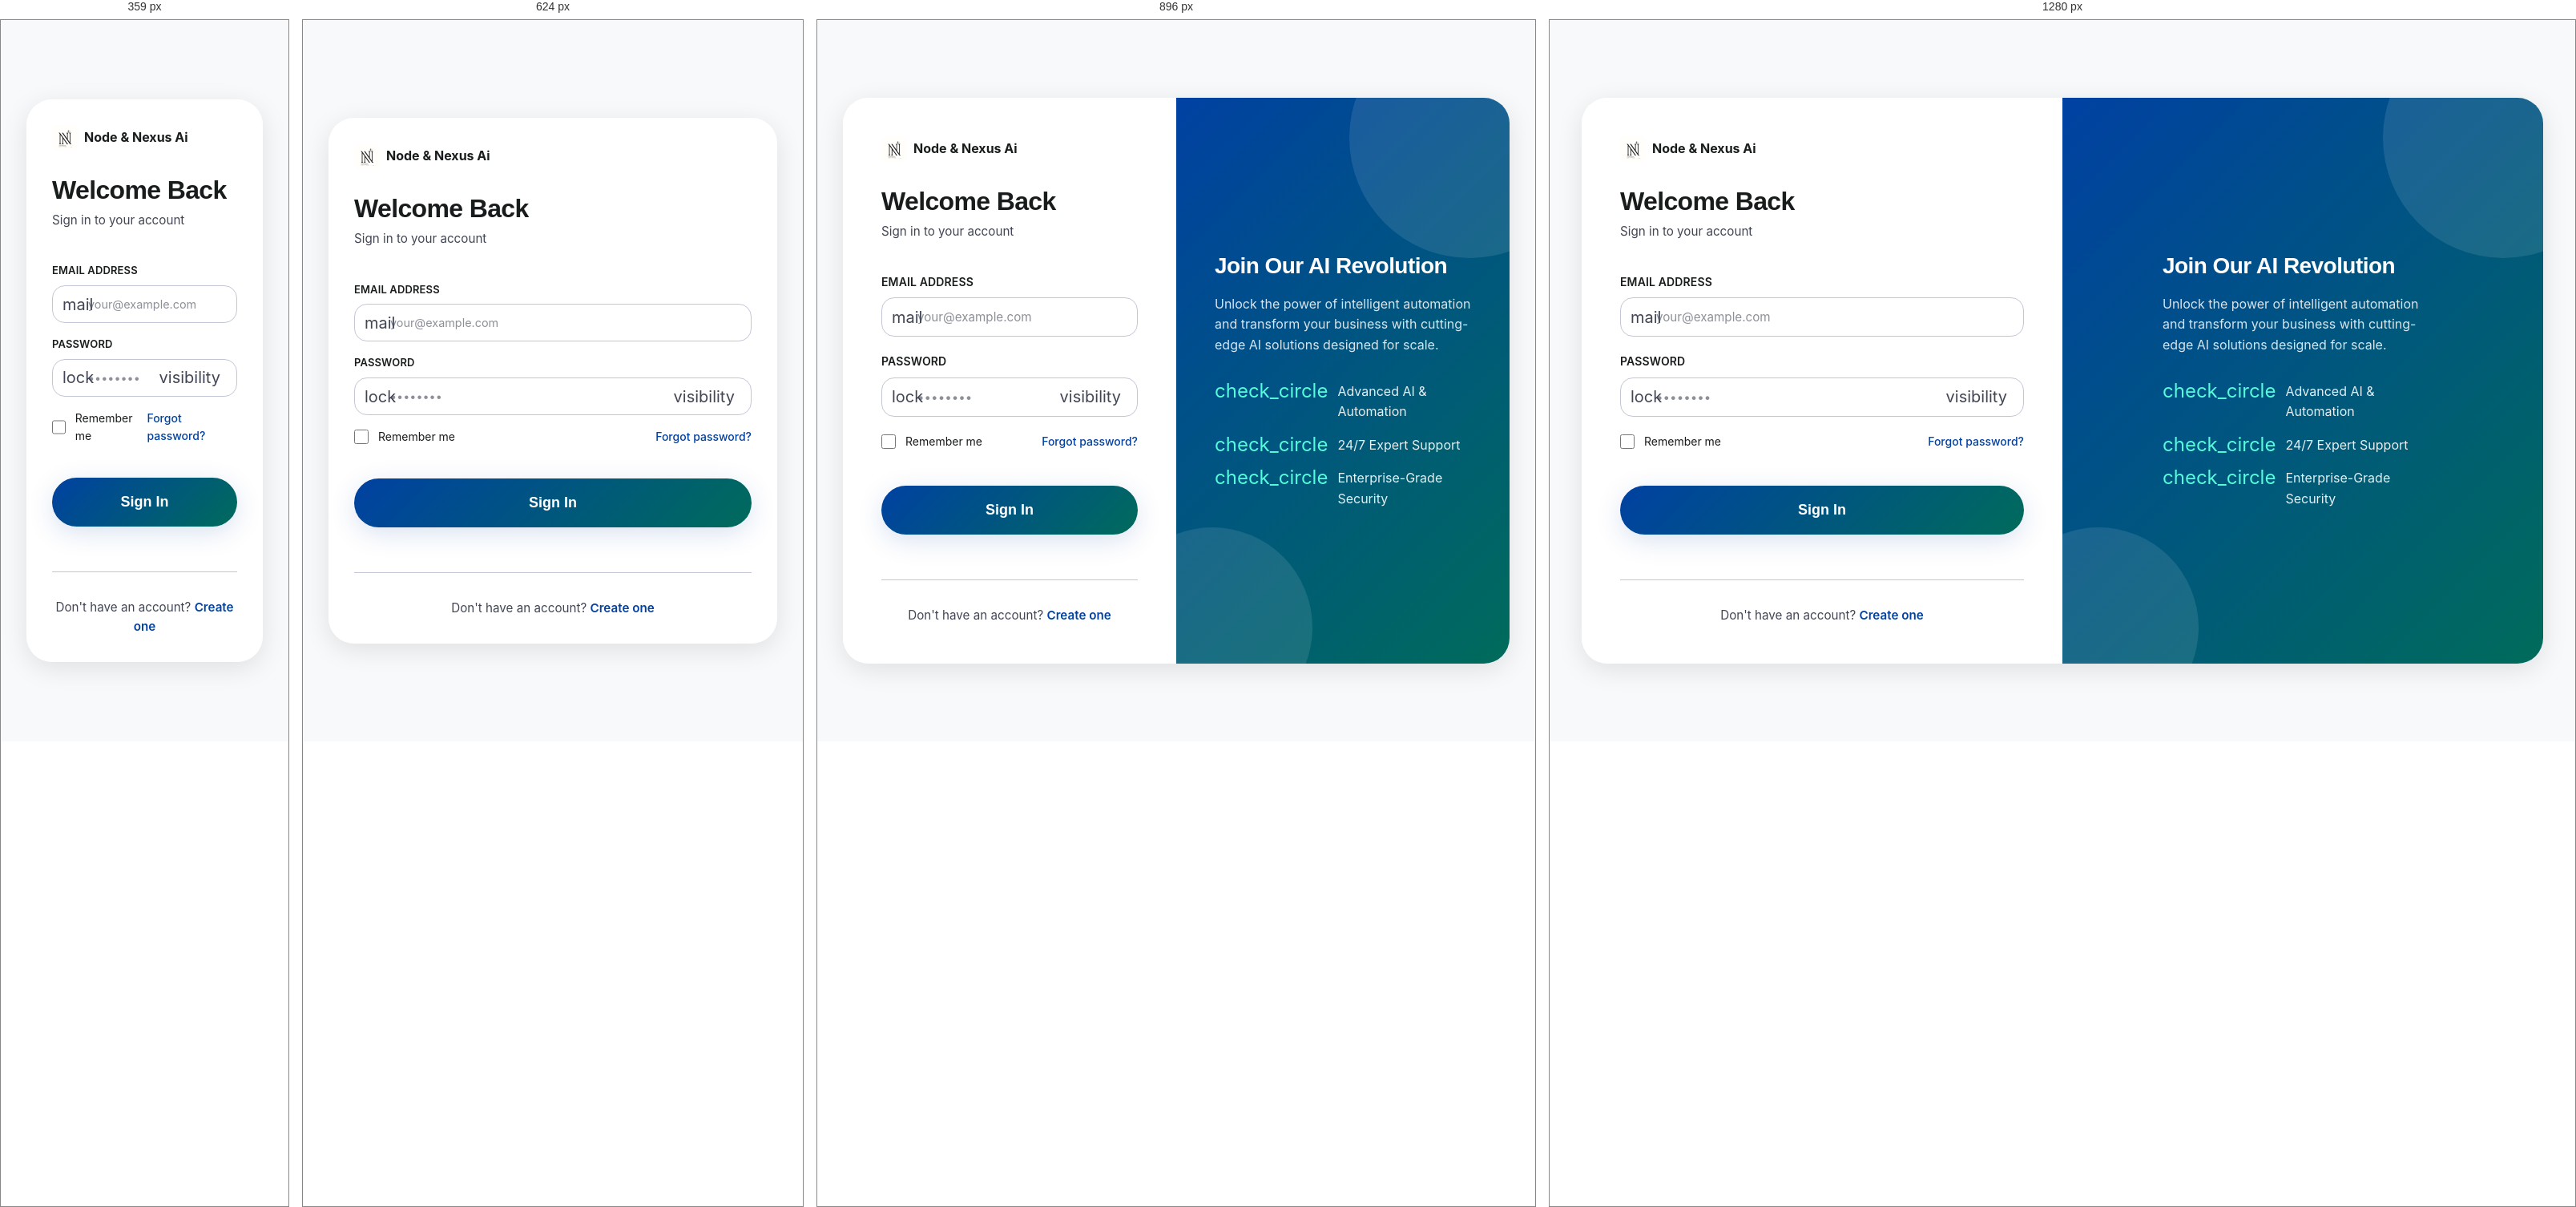
Rendered at 359 px, 624 px, 896 px and 1280 px, left to right.

<!-- file: login.html -->
<!DOCTYPE html>
<html lang="en">
<head>
  <meta charset="utf-8"/>
  <meta name="viewport" content="width=device-width, initial-scale=1.0"/>
  <title>Sign In — Node and Nexus Ai</title>
  <link rel="icon" type="image/png" href="/favicon.png">
  
  <!-- Fonts -->
  <link rel="preconnect" href="https://fonts.googleapis.com"/>
  <link rel="preconnect" href="https://fonts.gstatic.com" crossorigin/>
  <link href="https://fonts.googleapis.com/css2?family=Inter:wght@400;500;600;700&family=Manrope:wght@500;700;800&display=swap" rel="stylesheet"/>
  <link href="https://fonts.googleapis.com/css2?family=Material+Symbols+Outlined:wght,FILL@100..700,0..1&display=swap" rel="stylesheet"/>
  
  <!-- Styles -->
  <link rel="stylesheet" href="/styles.css"/>
  <link rel="stylesheet" href="/auth.css"/>
  
  <!-- Supabase Library -->
  <script src="https://cdn.jsdelivr.net/npm/@supabase/supabase-js@2"></script>
</head>
<body>

  <!-- ═══ AUTH CONTAINER ═══ -->
  <div class="auth-wrapper">
    <div class="auth-container">
      <!-- Form Section -->
      <div class="auth-form-section">
        <div class="auth-header">
          <a href="/" style="display:flex;align-items:center;gap:0.5rem;text-decoration:none;margin-bottom:2rem;">
            <img src="/images/logo.jpg" alt="Node and Nexus Ai Logo" style="width:2rem;height:2rem;border-radius:0.5rem;"/>
            <span style="font-weight:700;color:var(--on-surface);">Node & Nexus Ai</span>
          </a>
          
          <h1 style="font-size:2rem;font-weight:800;color:var(--on-surface);margin-bottom:0.5rem;">Welcome Back</h1>
          <p style="font-size:0.95rem;color:var(--on-surface-variant);">Sign in to your account</p>
        </div>

        <!-- Login Form -->
        <form class="auth-form" id="loginForm">
          <!-- Email Input -->
          <div class="form-group">
            <label for="email" class="form-label">Email Address</label>
            <div class="form-input-wrapper">
              <span class="material-symbols-outlined form-icon">mail</span>
              <input 
                type="email" 
                id="email" 
                name="email" 
                class="form-input" 
                placeholder="your@example.com"
                required
              />
            </div>
            <span class="form-error" id="emailError"></span>
          </div>

          <!-- Password Input -->
          <div class="form-group">
            <label for="password" class="form-label">Password</label>
            <div class="form-input-wrapper">
              <span class="material-symbols-outlined form-icon">lock</span>
              <input 
                type="password" 
                id="password" 
                name="password" 
                class="form-input" 
                placeholder="••••••••"
                required
              />
              <button type="button" class="form-toggle-password" id="togglePassword">
                <span class="material-symbols-outlined">visibility</span>
              </button>
            </div>
            <span class="form-error" id="passwordError"></span>
          </div>

          <!-- Remember Me & Forgot Password -->
          <div style="display:flex;justify-content:space-between;align-items:center;margin-bottom:1.5rem;">
            <label class="checkbox-label">
              <input type="checkbox" id="rememberMe" name="rememberMe"/>
              <span>Remember me</span>
            </label>
            <a href="#" style="font-size:0.875rem;color:var(--primary);text-decoration:none;font-weight:500;">Forgot password?</a>
          </div>

          <!-- Submit Button -->
          <button type="submit" class="btn btn-primary btn-lg" id="loginBtn" style="width:100%;margin-bottom:1.5rem;">
            Sign In
          </button>
        </form>

        <!-- Sign Up Link -->
        <div style="text-align:center;margin-top:2rem;padding-top:2rem;border-top:1px solid var(--outline-variant);">
          <p style="font-size:0.95rem;color:var(--on-surface-variant);">
            Don't have an account? 
            <a href="/signup" style="color:var(--primary);font-weight:600;text-decoration:none;">Create one</a>
          </p>
        </div>
      </div>

      <!-- Decoration Section -->
      <div class="auth-decoration">
        <div class="decoration-circle decoration-1"></div>
        <div class="decoration-circle decoration-2"></div>
        <div class="decoration-content">
          <h2 style="font-size:1.75rem;font-weight:800;color:#ffffff;margin-bottom:1rem;line-height:1.3;">
            Join Our AI Revolution
          </h2>
          <p style="font-size:1rem;color:rgba(255,255,255,0.85);line-height:1.6;margin-bottom:2rem;">
            Unlock the power of intelligent automation and transform your business with cutting-edge AI solutions designed for scale.
          </p>
          <ul style="list-style:none;gap:1rem;display:flex;flex-direction:column;">
            <li style="display:flex;gap:0.75rem;align-items:flex-start;">
              <span class="material-symbols-outlined" style="color:#57fbdb;font-size:1.5rem;">check_circle</span>
              <span style="color:rgba(255,255,255,0.9);">Advanced AI & Automation</span>
            </li>
            <li style="display:flex;gap:0.75rem;align-items:flex-start;">
              <span class="material-symbols-outlined" style="color:#57fbdb;font-size:1.5rem;">check_circle</span>
              <span style="color:rgba(255,255,255,0.9);">24/7 Expert Support</span>
            </li>
            <li style="display:flex;gap:0.75rem;align-items:flex-start;">
              <span class="material-symbols-outlined" style="color:#57fbdb;font-size:1.5rem;">check_circle</span>
              <span style="color:rgba(255,255,255,0.9);">Enterprise-Grade Security</span>
            </li>
          </ul>
        </div>
      </div>
    </div>
  </div>

  <script src="/js/supabase-client.js"></script>
  <script src="/js/supabase-auth.js"></script>
  <script src="/js/session-protection.js"></script>
</body>
</html>


/* @media block from styles.css */
@media (min-width: 768px) {
  .nav-desktop {
    display: flex;
  }

  .header-actions {
    display: flex;
  }

  .menu-toggle {
    display: none;
  }

  .mobile-nav {
    display: none !important;
  }

  .mobile-nav-overlay {
    display: none !important;
  }

  .bottom-nav {
    display: none;
  }

  .hero {
    padding: 4.5rem 0 5rem;
  }

  .hero-visual {
    aspect-ratio: auto;
    height: 600px;
  }

  .metric-divider {
    display: block;
  }

  .bento-grid {
    grid-template-columns: repeat(3, 1fr);
  }

  .bento-large {
    grid-column: span 2;
  }

  .contact-form-card {
    padding: 3rem;
  }

  .split-card {
    grid-template-columns: 1fr 1fr;
  }

  .split-card-content {
    padding: 4rem;
  }

  .site-footer {
    margin-bottom: 0;
  }
}

/* @media block from styles.css */
@media (min-width: 1024px) {
  .header-inner {
    display: grid;
    grid-template-columns: minmax(220px, 1fr) auto minmax(220px, 1fr);
    align-items: center;
    column-gap: 1.5rem;
  }

  .nav-desktop {
    position: static;
    transform: none;
    grid-column: 2;
    justify-self: center;
    justify-content: center;
    white-space: nowrap;
  }

  .header-brand-cluster {
    grid-column: 1;
    justify-self: start;
    margin-right: 0;
  }

  .header-actions {
    grid-column: 3;
    justify-self: end;
    margin-left: 0;
    position: relative;
    z-index: 2;
  }

  .header-avatar {
    grid-column: 3;
    justify-self: end;
    margin-left: 0;
    position: relative;
    z-index: 2;
  }

  .hero-grid {
    display: grid;
    grid-template-columns: 7fr 5fr;
    gap: 3rem;
    align-items: center;
  }

  .container {
    padding: 0 2rem;
  }

  .case-grid {
    display: grid;
    grid-template-columns: repeat(12, 1fr);
    gap: 2rem;
  }

  .case-grid-7 { grid-column: span 7; }
  .case-grid-5 { grid-column: span 5; }
  .case-grid-12 { grid-column: span 12; }

  .contact-grid {
    display: grid;
    grid-template-columns: 7fr 5fr;
    gap: 2rem;
  }

  .detail-grid {
    display: grid;
    grid-template-columns: 7fr 5fr;
    gap: 3rem;
    align-items: center;
  }
}

/* @media block from styles.css */
@media (max-width: 767px) {
  .site-footer {
    margin-bottom: 5rem;
  }

  .hero-grid {
    display: flex;
    flex-direction: column;
    gap: 2rem;
  }

  .case-grid {
    display: flex;
    flex-direction: column;
    gap: 2rem;
  }

  .contact-grid {
    display: flex;
    flex-direction: column;
    gap: 2rem;
  }

  .detail-grid {
    display: flex;
    flex-direction: column;
    gap: 2rem;
  }

  .info-grid {
    grid-template-columns: 1fr !important;
  }
}

/* @media block from styles.css */
@media (min-width: 768px) {
  .form-grid-2 {
    grid-template-columns: 1fr 1fr;
  }
}

/* @media block from styles.css */
@media (max-width: 767px) {
  /* Show mobile nav on small screens */
  .mobile-nav {
    display: block;
  }

  .menu-toggle {
    display: flex;
  }

  .nav-desktop {
    display: none;
  }

  /* Adjust header layout for mobile */
  .header-inner {
    padding: 0.75rem 1rem;
  }

  /* Mobile menu styling */
  .mobile-nav {
    width: 85vw;
    max-width: 320px;
  }

  .mobile-nav-content {
    padding: 1rem;
    padding-bottom: 4rem;
  }

  /* Ensure mobile buttons are full width and easy to tap */
  .mobile-btn {
    min-height: 44px;
    font-size: 0.9rem;
  }

  /* Mobile nav links have good touch targets */
  .mobile-nav-link {
    min-height: 44px;
  }
}

/* @media block from styles.css */
@media (max-width: 767px) and (min-width: 481px) {
  /* Tablet-sized phones */
  .header-brand-cluster {
    gap: 0.75rem;
  }

  .brand-title {
    font-size: 1rem;
    max-width: 9.5rem;
    overflow: hidden;
    text-overflow: ellipsis;
  }

  .header-actions {
    gap: 0.75rem;
  }

  .header-actions .btn-sm {
    padding: 0.5rem 0.9rem;
    font-size: 0.75rem;
  }

  .header-avatar {
    width: 2.3rem;
    height: 2.3rem;
  }
}

/* @media block from styles.css */
@media (max-width: 480px) {
  /* Very small screens */
  .site-header {
    padding: 0;
  }

  .header-inner {
    padding: 0.6rem 0.75rem;
    gap: 0.75rem;
  }

  .logo {
    height: 2rem;
  }

  .header-brand-cluster {
    gap: 0.5rem;
  }

  .brand-link {
    gap: 0.5rem;
  }

  .brand-title {
    font-size: 0.92rem;
    max-width: 7.5rem;
    overflow: hidden;
    text-overflow: ellipsis;
  }

  /* Mobile header action buttons */
  .header-actions {
    gap: 0.5rem;
    margin-left: 0.5rem;
  }

  .header-actions .btn-sm {
    padding: 0.4rem 0.8rem;
    font-size: 0.7rem;
    min-height: auto;
  }

  /* Mobile header avatar */
  .header-avatar {
    width: 2.2rem;
    height: 2.2rem;
    margin-left: 0.5rem;
  }

  .mobile-nav {
    max-width: 90vw;
  }

  .mobile-nav-header h3 {
    font-size: 1rem;
  }

  .mobile-nav-section {
    margin-bottom: 1rem;
  }

  /* Stack buttons vertically for very small screens */
  .mobile-auth-section {
    display: flex !important;
    flex-direction: column;
    gap: 0.75rem;
    padding: 1rem 0;
    margin: 0;
  }

  .mobile-btn {
    min-height: 40px;
    padding: 0.6rem 0.75rem;
    font-size: 0.8rem;
  }

  .mobile-btn .material-symbols-outlined {
    font-size: 1rem;
  }

  /* Close button smaller on tiny screens */
  .close-btn {
    width: 36px;
    height: 36px;
  }
}

/* @media block from styles.css */
@media (max-width: 360px) {
  /* Extra small screens */
  .header-inner {
    padding: 0.5rem;
  }

  .brand-title {
    font-size: 0.85rem;
    max-width: 6.5rem;
  }

  .mobile-nav-header {
    padding: 0.75rem 1rem;
  }

  .mobile-nav-content {
    padding: 0.75rem;
  }

  .mobile-btn {
    min-height: 38px;
    padding: 0.5rem;
    font-size: 0.75rem;
  }
}

/* @media block from auth.css */
@media (max-width: 768px) {
  .auth-container {
    grid-template-columns: 1fr;
  }

  .auth-decoration {
    display: none;
  }

  .auth-form-section {
    padding: 2rem;
  }

  .auth-header h1 {
    font-size: 1.5rem;
  }

  .auth-form {
    gap: 1rem;
  }

  .form-label {
    font-size: 0.8125rem;
  }

  .form-input {
    font-size: 0.9rem;
  }
}